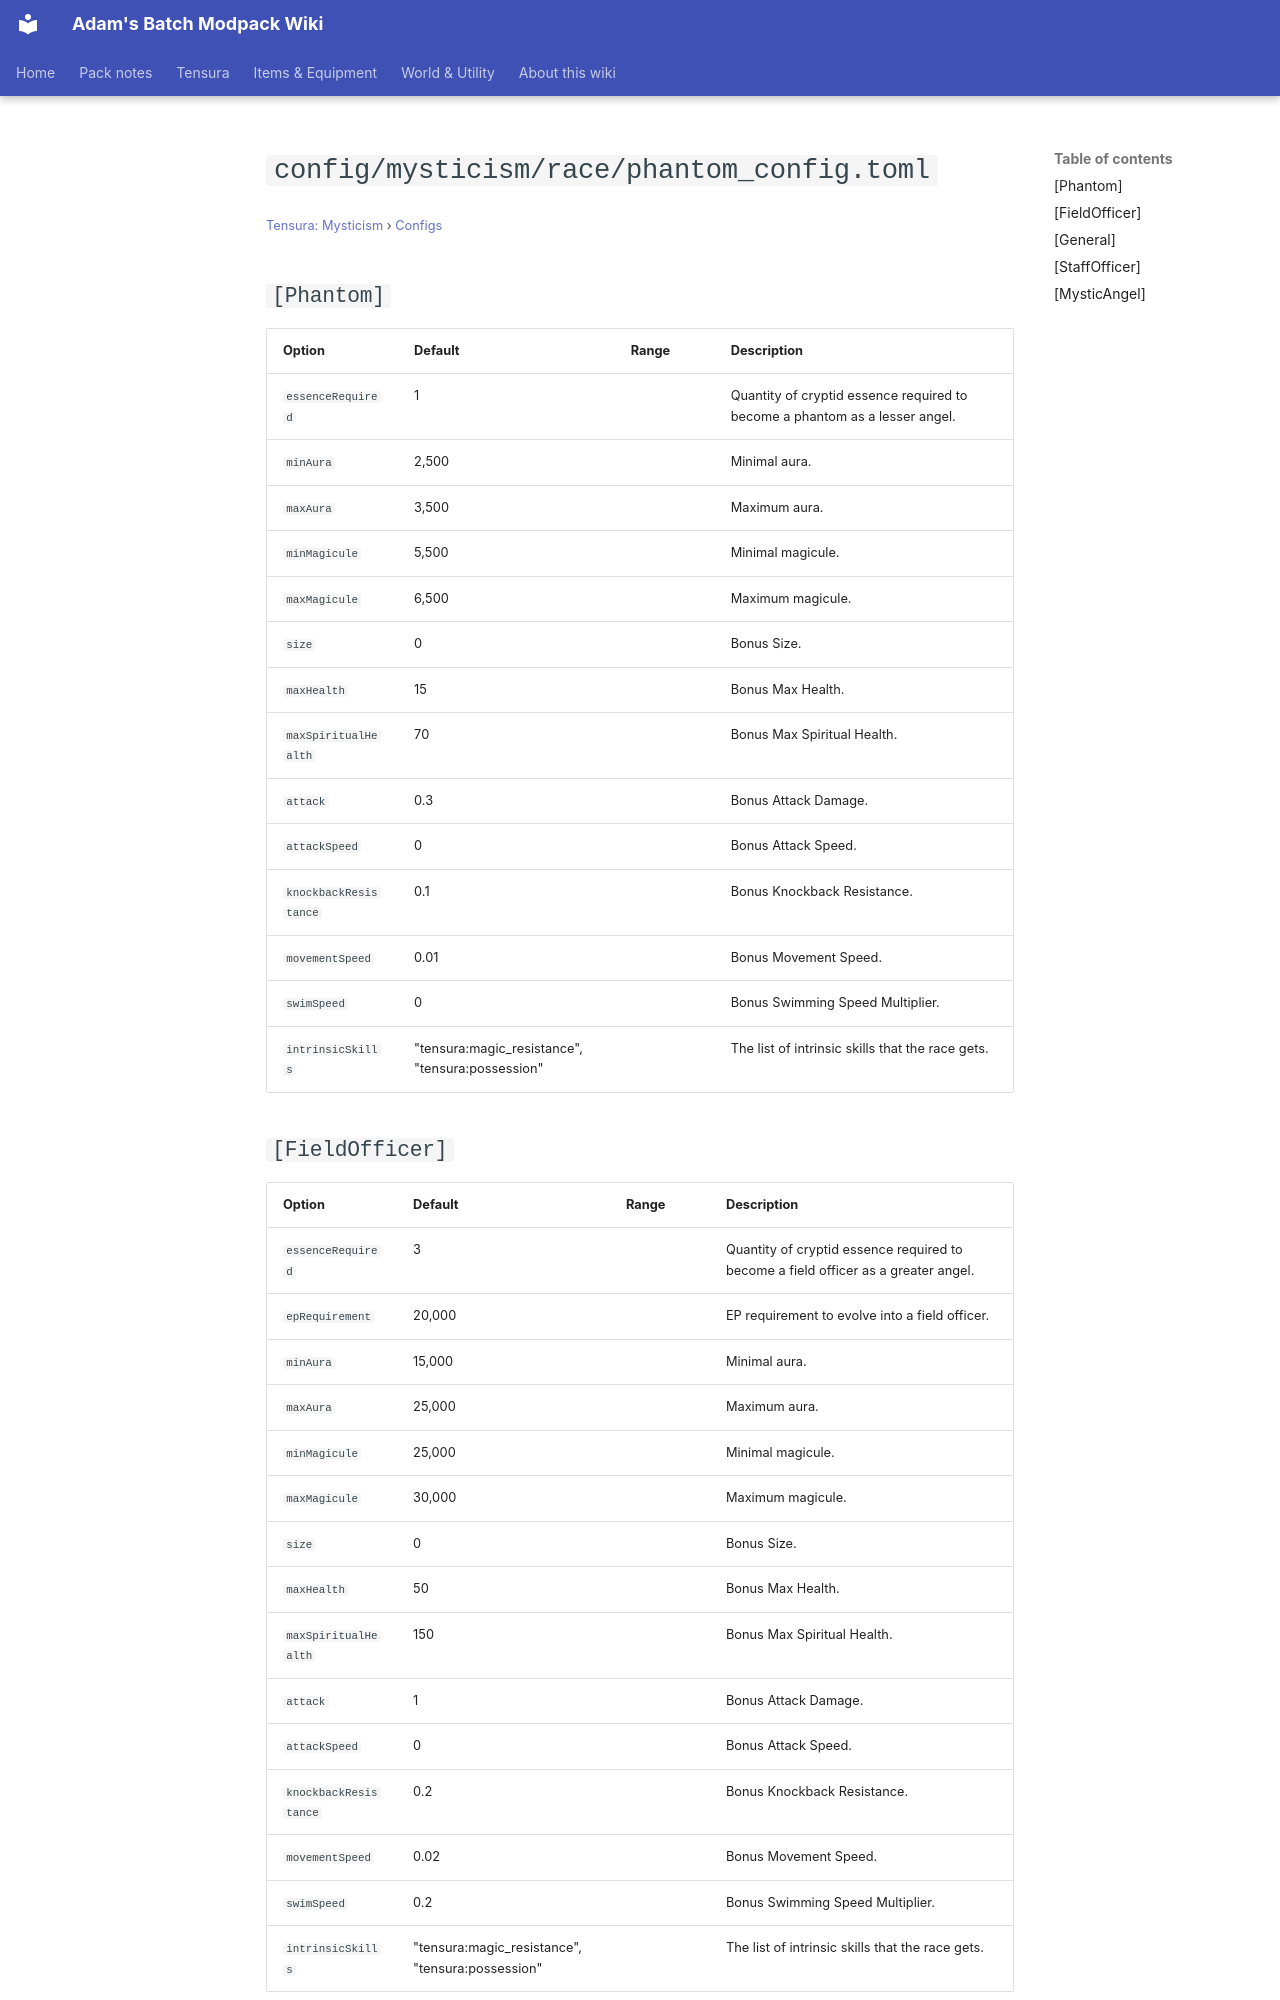

repository: Proteus-Nell/Adams-Batch-MC-Modpack-Wiki · page: tensura-mysticism/configs/config-mysticism-race-phantom-config/index.html · generator: mkdocs

# `config/mysticism/race/phantom_config.toml`

<small>[Tensura: Mysticism](../index.md) &rsaquo; [Configs](index.md)</small>

## `[Phantom]`

| Option | Default | Range | Description |
|---|---|---|---|
| `essenceRequired` | 1 |  | Quantity of cryptid essence required to become a phantom as a lesser angel. |
| `minAura` | 2,500 |  | Minimal aura. |
| `maxAura` | 3,500 |  | Maximum aura. |
| `minMagicule` | 5,500 |  | Minimal magicule. |
| `maxMagicule` | 6,500 |  | Maximum magicule. |
| `size` | 0 |  | Bonus Size. |
| `maxHealth` | 15 |  | Bonus Max Health. |
| `maxSpiritualHealth` | 70 |  | Bonus Max Spiritual Health. |
| `attack` | 0.3 |  | Bonus Attack Damage. |
| `attackSpeed` | 0 |  | Bonus Attack Speed. |
| `knockbackResistance` | 0.1 |  | Bonus Knockback Resistance. |
| `movementSpeed` | 0.01 |  | Bonus Movement Speed. |
| `swimSpeed` | 0 |  | Bonus Swimming Speed Multiplier. |
| `intrinsicSkills` | "tensura:magic_resistance", "tensura:possession" |  | The list of intrinsic skills that the race gets. |

## `[FieldOfficer]`

| Option | Default | Range | Description |
|---|---|---|---|
| `essenceRequired` | 3 |  | Quantity of cryptid essence required to become a field officer as a greater angel. |
| `epRequirement` | 20,000 |  | EP requirement to evolve into a field officer. |
| `minAura` | 15,000 |  | Minimal aura. |
| `maxAura` | 25,000 |  | Maximum aura. |
| `minMagicule` | 25,000 |  | Minimal magicule. |
| `maxMagicule` | 30,000 |  | Maximum magicule. |
| `size` | 0 |  | Bonus Size. |
| `maxHealth` | 50 |  | Bonus Max Health. |
| `maxSpiritualHealth` | 150 |  | Bonus Max Spiritual Health. |
| `attack` | 1 |  | Bonus Attack Damage. |
| `attackSpeed` | 0 |  | Bonus Attack Speed. |
| `knockbackResistance` | 0.2 |  | Bonus Knockback Resistance. |
| `movementSpeed` | 0.02 |  | Bonus Movement Speed. |
| `swimSpeed` | 0.2 |  | Bonus Swimming Speed Multiplier. |
| `intrinsicSkills` | "tensura:magic_resistance", "tensura:possession" |  | The list of intrinsic skills that the race gets. |
